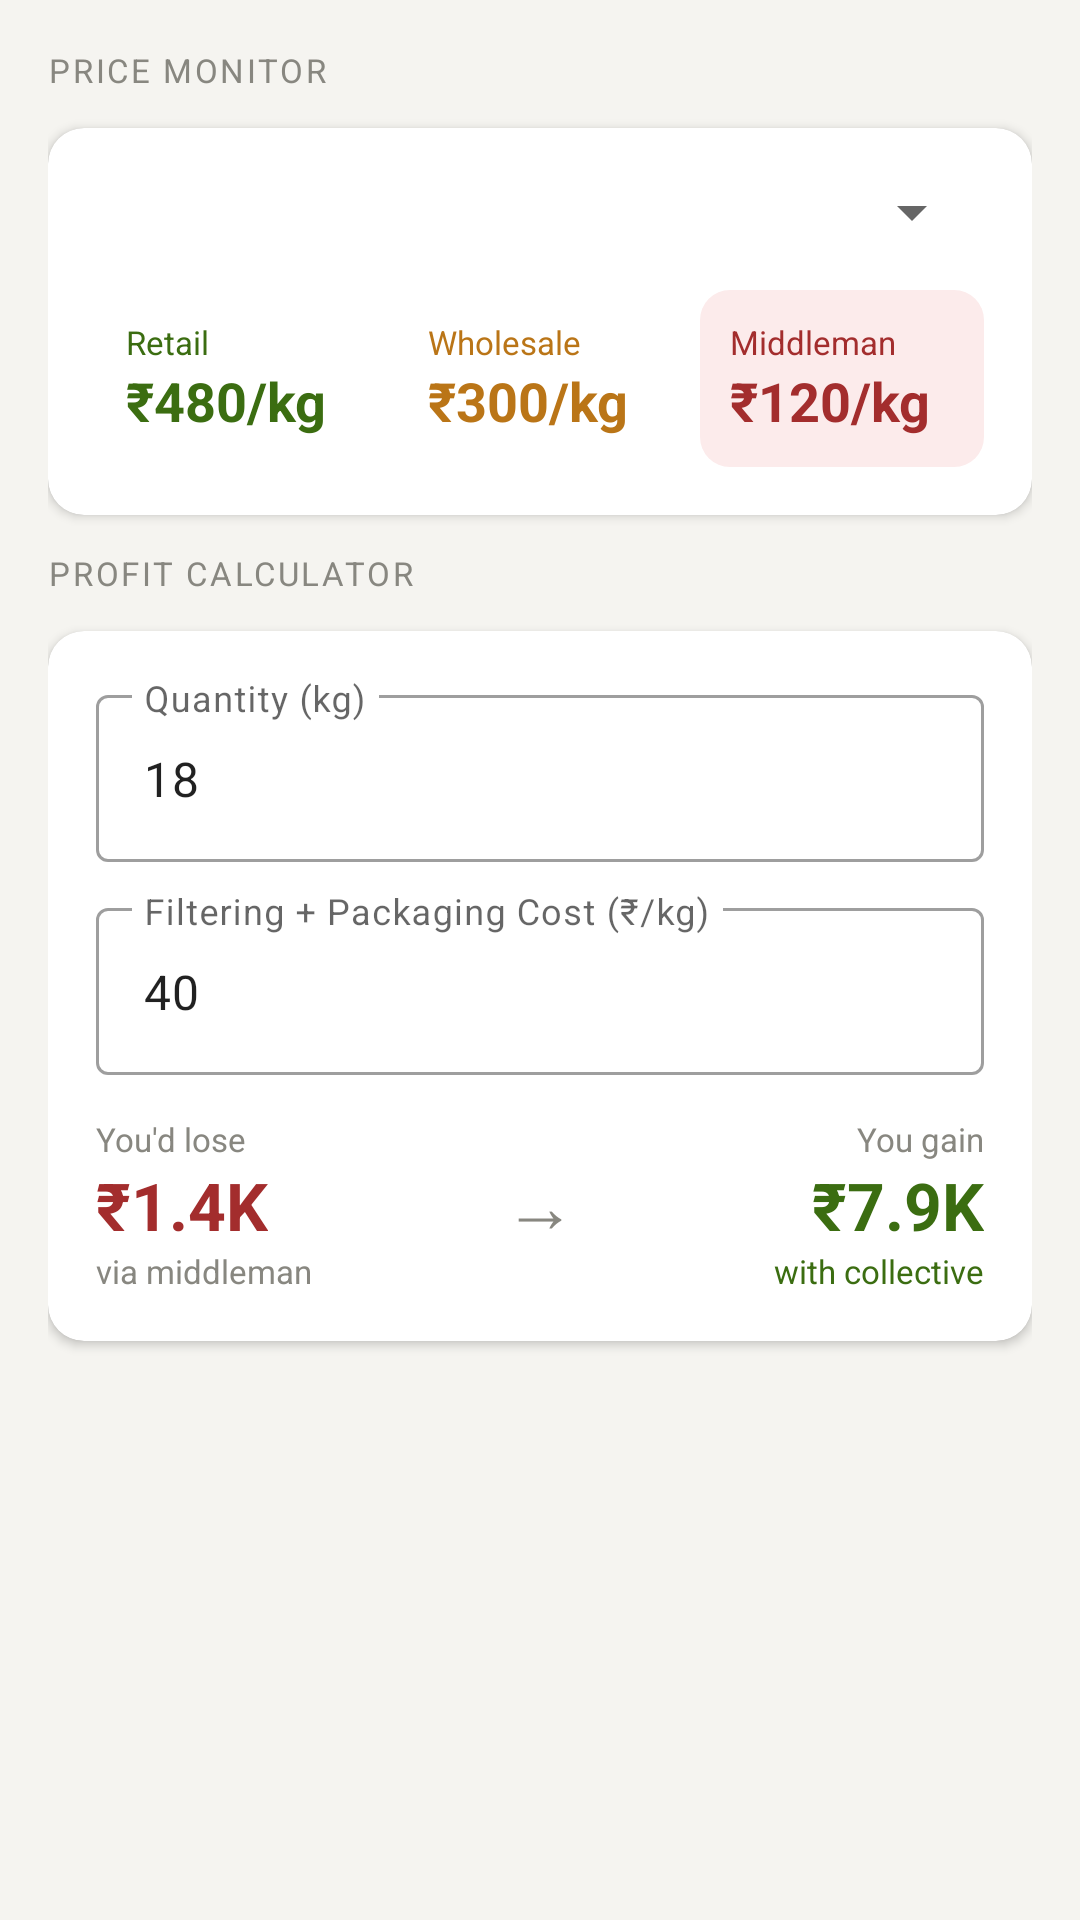

Produce the Android XML layout that renders to this screen, including the resource entries it uses.
<!-- AndroidManifest.xml: application theme Theme.JenuGumpu -->
<!-- res/layout/fragment_price.xml -->
<?xml version="1.0" encoding="utf-8"?>
<ScrollView xmlns:android="http://schemas.android.com/apk/res/android"
    xmlns:app="http://schemas.android.com/apk/res-auto"
    android:layout_width="match_parent"
    android:layout_height="match_parent"
    android:background="@color/background">

    <LinearLayout
        android:layout_width="match_parent"
        android:layout_height="wrap_content"
        android:orientation="vertical"
        android:padding="16dp">

        <TextView
            android:layout_width="wrap_content"
            android:layout_height="wrap_content"
            android:text="PRICE MONITOR"
            android:textSize="11sp"
            android:textColor="@color/muted"
            android:letterSpacing="0.08"
            android:layout_marginBottom="12dp"/>

        
        <androidx.cardview.widget.CardView
            android:layout_width="match_parent"
            android:layout_height="wrap_content"
            android:layout_marginBottom="12dp"
            app:cardCornerRadius="12dp"
            app:cardElevation="2dp">
            <LinearLayout
                android:layout_width="match_parent"
                android:layout_height="wrap_content"
                android:orientation="vertical"
                android:padding="16dp">

                <Spinner
                    android:id="@+id/spinner_floral"
                    android:layout_width="match_parent"
                    android:layout_height="wrap_content"
                    android:layout_marginBottom="14dp"/>

                <LinearLayout android:layout_width="match_parent" android:layout_height="wrap_content"
                    android:orientation="horizontal">

                    <LinearLayout android:layout_width="0dp" android:layout_height="wrap_content"
                        android:layout_weight="1" android:orientation="vertical"
                        android:background="@drawable/bg_price_green" android:padding="10dp"
                        android:layout_marginEnd="6dp">
                        <TextView android:layout_width="wrap_content" android:layout_height="wrap_content"
                            android:text="Retail" android:textSize="11sp" android:textColor="@color/forest"/>
                        <TextView android:id="@+id/tv_retail_price"
                            android:layout_width="wrap_content" android:layout_height="wrap_content"
                            android:text="₹480/kg" android:textSize="18sp" android:textStyle="bold"
                            android:textColor="@color/forest"/>
                    </LinearLayout>

                    <LinearLayout android:layout_width="0dp" android:layout_height="wrap_content"
                        android:layout_weight="1" android:orientation="vertical"
                        android:background="@drawable/bg_price_honey" android:padding="10dp"
                        android:layout_marginEnd="6dp">
                        <TextView android:layout_width="wrap_content" android:layout_height="wrap_content"
                            android:text="Wholesale" android:textSize="11sp" android:textColor="@color/honey"/>
                        <TextView android:id="@+id/tv_wholesale_price"
                            android:layout_width="wrap_content" android:layout_height="wrap_content"
                            android:text="₹300/kg" android:textSize="18sp" android:textStyle="bold"
                            android:textColor="@color/honey"/>
                    </LinearLayout>

                    <LinearLayout android:layout_width="0dp" android:layout_height="wrap_content"
                        android:layout_weight="1" android:orientation="vertical"
                        android:background="@drawable/bg_price_red" android:padding="10dp">
                        <TextView android:layout_width="wrap_content" android:layout_height="wrap_content"
                            android:text="Middleman" android:textSize="11sp" android:textColor="@color/red_dark"/>
                        <TextView android:id="@+id/tv_middleman_price"
                            android:layout_width="wrap_content" android:layout_height="wrap_content"
                            android:text="₹120/kg" android:textSize="18sp" android:textStyle="bold"
                            android:textColor="@color/red_dark"/>
                    </LinearLayout>
                </LinearLayout>
            </LinearLayout>
        </androidx.cardview.widget.CardView>

        
        <TextView
            android:layout_width="wrap_content"
            android:layout_height="wrap_content"
            android:text="PROFIT CALCULATOR"
            android:textSize="11sp"
            android:textColor="@color/muted"
            android:letterSpacing="0.08"
            android:layout_marginBottom="12dp"/>

        <androidx.cardview.widget.CardView
            android:layout_width="match_parent"
            android:layout_height="wrap_content"
            android:layout_marginBottom="12dp"
            app:cardCornerRadius="12dp"
            app:cardElevation="2dp">
            <LinearLayout
                android:layout_width="match_parent"
                android:layout_height="wrap_content"
                android:orientation="vertical"
                android:padding="16dp">

                <com.google.android.material.textfield.TextInputLayout
                    android:layout_width="match_parent"
                    android:layout_height="wrap_content"
                    android:hint="Quantity (kg)"
                    style="@style/Widget.MaterialComponents.TextInputLayout.OutlinedBox"
                    android:layout_marginBottom="10dp">
                    <com.google.android.material.textfield.TextInputEditText
                        android:id="@+id/et_calc_qty"
                        android:layout_width="match_parent"
                        android:layout_height="wrap_content"
                        android:inputType="numberDecimal"
                        android:text="18"/>
                </com.google.android.material.textfield.TextInputLayout>

                <com.google.android.material.textfield.TextInputLayout
                    android:layout_width="match_parent"
                    android:layout_height="wrap_content"
                    android:hint="Filtering + Packaging Cost (₹/kg)"
                    style="@style/Widget.MaterialComponents.TextInputLayout.OutlinedBox"
                    android:layout_marginBottom="14dp">
                    <com.google.android.material.textfield.TextInputEditText
                        android:id="@+id/et_calc_cost"
                        android:layout_width="match_parent"
                        android:layout_height="wrap_content"
                        android:inputType="numberDecimal"
                        android:text="40"/>
                </com.google.android.material.textfield.TextInputLayout>

                <LinearLayout android:layout_width="match_parent" android:layout_height="wrap_content"
                    android:orientation="horizontal" android:gravity="center_vertical">
                    <LinearLayout android:layout_width="0dp" android:layout_height="wrap_content"
                        android:layout_weight="1" android:orientation="vertical">
                        <TextView android:layout_width="wrap_content" android:layout_height="wrap_content"
                            android:text="You'd lose" android:textSize="11sp" android:textColor="@color/muted"/>
                        <TextView android:id="@+id/tv_loss_result"
                            android:layout_width="wrap_content" android:layout_height="wrap_content"
                            android:text="₹1.4K" android:textSize="22sp" android:textStyle="bold"
                            android:textColor="@color/red_dark"/>
                        <TextView android:layout_width="wrap_content" android:layout_height="wrap_content"
                            android:text="via middleman" android:textSize="11sp" android:textColor="@color/muted"/>
                    </LinearLayout>

                    <TextView android:layout_width="wrap_content" android:layout_height="wrap_content"
                        android:text="→" android:textSize="24sp" android:textColor="@color/muted"
                        android:paddingHorizontal="8dp"/>

                    <LinearLayout android:layout_width="0dp" android:layout_height="wrap_content"
                        android:layout_weight="1" android:orientation="vertical"
                        android:gravity="end">
                        <TextView android:layout_width="wrap_content" android:layout_height="wrap_content"
                            android:text="You gain" android:textSize="11sp" android:textColor="@color/muted"/>
                        <TextView android:id="@+id/tv_profit_result"
                            android:layout_width="wrap_content" android:layout_height="wrap_content"
                            android:text="₹7.9K" android:textSize="22sp" android:textStyle="bold"
                            android:textColor="@color/forest"/>
                        <TextView android:id="@+id/tv_gain_result"
                            android:layout_width="wrap_content" android:layout_height="wrap_content"
                            android:text="with collective" android:textSize="11sp" android:textColor="@color/forest"/>
                    </LinearLayout>
                </LinearLayout>
            </LinearLayout>
        </androidx.cardview.widget.CardView>

    </LinearLayout>
</ScrollView>
<!-- resources referenced by this layout -->
<resources>
  <color name="background">#F5F4F0</color>
  <color name="forest">#3B6D11</color>
  <color name="honey">#BA7517</color>
  <color name="muted">#888780</color>
  <color name="red_dark">#A32D2D</color>
  <!-- drawable bg_price_red (drawable) -->
  <?xml version="1.0" encoding="utf-8"?>
  <shape xmlns:android="http://schemas.android.com/apk/res/android" android:shape="rectangle">
      <solid android:color="#FCEBEB"/>
      <corners android:radius="10dp"/>
  </shape>
  <style name="Theme.JenuGumpu" parent="Theme.MaterialComponents.DayNight.NoActionBar">
          <item name="colorPrimary">@color/forest</item>
          <item name="colorPrimaryDark">@color/forest_dark</item>
          <item name="colorAccent">@color/honey</item>
          <item name="android:windowBackground">@color/background</item>
          <item name="colorOnPrimary">@android:color/white</item>
      </style>
  <color name="forest_dark">#1a2e0a</color>
</resources>
